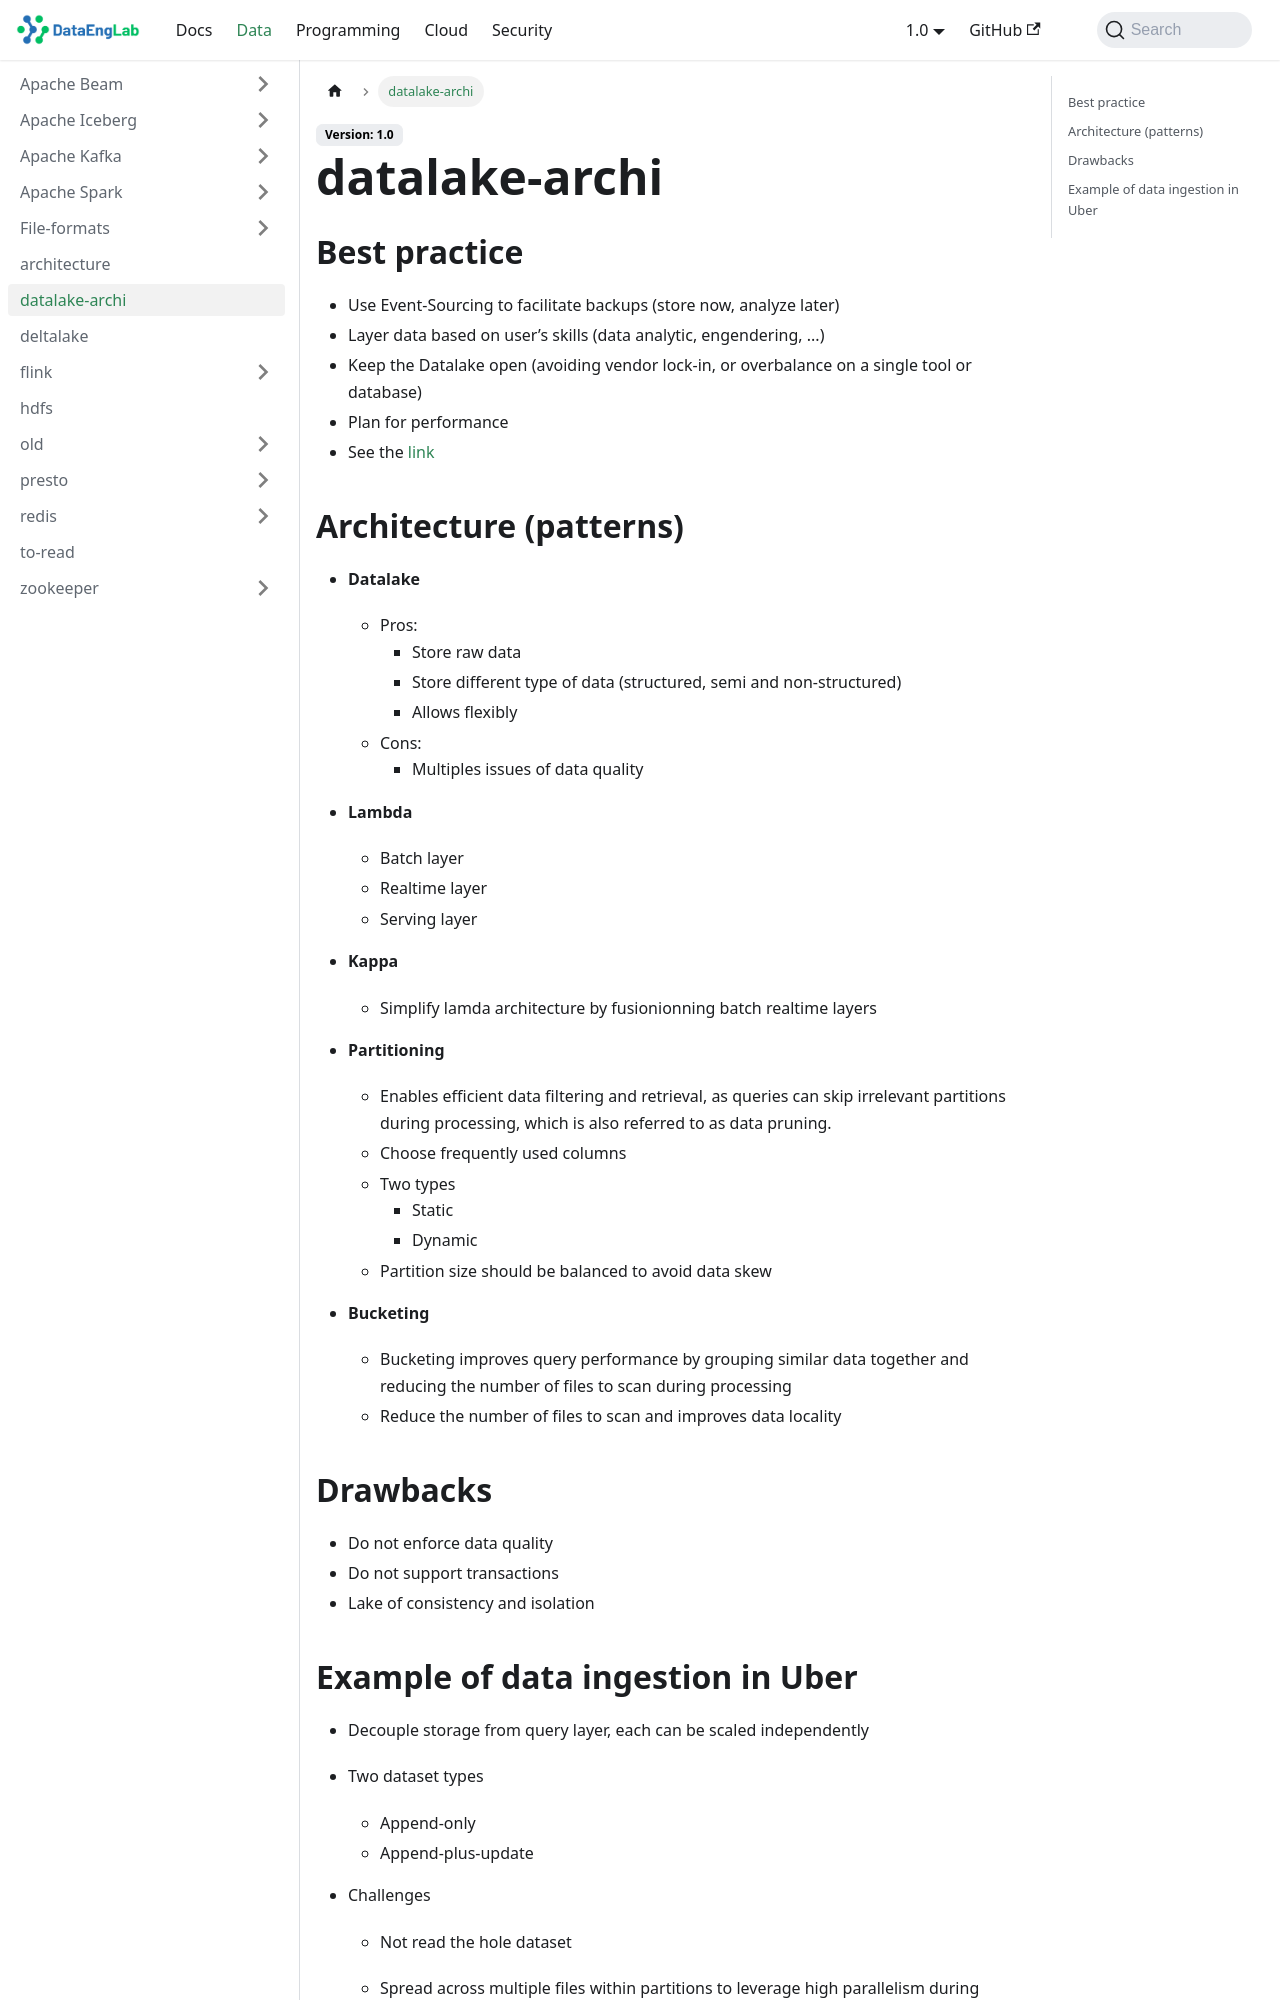

repository: Massipssa/Docs · page: docs/big-data/datalake-archi/index.html · generator: mkdocs

## Best practice

- Use Event-Sourcing to facilitate backups (store now, analyze later)
- Layer data based on user’s skills (data analytic, engendering, ...)
- Keep the Datalake open (avoiding vendor lock-in, or overbalance on a single tool or database)
- Plan for performance
- See the [link](https://www.upsolver.com/blog/four-principles-data-lake-architecture)

## Architecture (patterns)

- **Datalake**
  - Pros:
    - Store raw data 
    - Store different type of data (structured, semi and non-structured)
    - Allows flexibly
  - Cons: 
    - Multiples issues of data quality
    
- **Lambda**
  - Batch layer
  - Realtime layer 
  - Serving layer
  
- **Kappa**
  - Simplify lamda architecture by fusionionning batch realtime layers 
 
- **Partitioning**
  - Enables efficient data filtering and retrieval, as queries can skip irrelevant partitions during processing,
    which is also referred to as data pruning.
  - Choose frequently used columns 
  - Two types
    - Static 
    - Dynamic 
  - Partition size should be balanced to avoid data skew 

- **Bucketing**
  - Bucketing improves query performance by grouping similar data together and reducing the number of files 
    to scan during processing 
  - Reduce the number of files to scan and improves data locality
